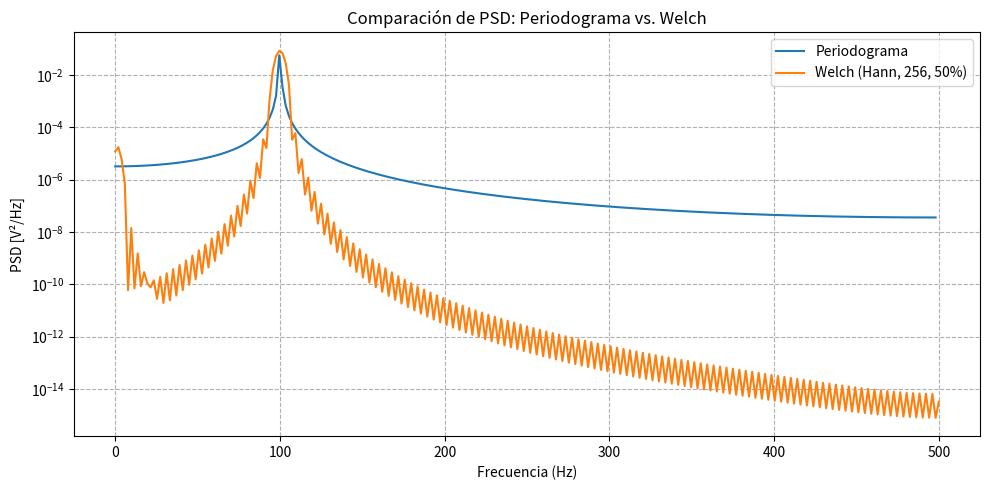

Reproduce this figure in Python.
import numpy as np
import matplotlib.pyplot as plt
from scipy.signal import welch

# Parámetros de la señal
f0 = 100      # Frecuencia de la señal (Hz)
fs = 1000     # Frecuencia de muestreo (Hz)
N = 1024      # Número de muestras
n = np.arange(N)
x = np.cos(2 * np.pi * f0 * n / fs)

# 1) Periodograma simple (FFT + escalado)
#Nfft = 2048   # Zero-padding para mejor densidad de bins
#Nfft = 1024   # Sin zero-padding
Nfft = 512    # Sin zero-padding
#Nfft = 256    # Sin zero-padding
X = np.fft.fft(x, Nfft)
f = np.fft.fftfreq(Nfft, 1/fs)
Sxx_period = (1/(fs*N)) * np.abs(X)**2
f_pos = f[:Nfft//2]
Sxx_period = Sxx_period[:Nfft//2]

# 2) Método de Welch
#    Segmentos de 256 muestras, 50% overlap, ventana Hann
f_welch, Sxx_welch = welch(x, fs=fs, window='hann', nperseg=256, noverlap=128, nfft=Nfft, scaling='density')

# 3) Cálculo de potencia: integrar PSD
power_period = np.trapz(Sxx_period, f_pos)
power_welch = np.trapz(Sxx_welch, f_welch)
power_time = np.mean(x**2)

print(f"Potencia vía promedio en tiempo: {power_time:.4f}")
print(f"Potencia integrando PSD (Periodograma): {power_period:.4f}")
print(f"Potencia integrando PSD (Welch):      {power_welch:.4f}")

# —— Gráficas ——————————————————————————————————————————

plt.figure(figsize=(10, 5))
plt.semilogy(f_pos, Sxx_period, label='Periodograma')
plt.semilogy(f_welch, Sxx_welch, label='Welch (Hann, 256, 50%)')
plt.xlabel('Frecuencia (Hz)')
plt.ylabel('PSD [V²/Hz]')
plt.title('Comparación de PSD: Periodograma vs. Welch')
plt.grid(True, which='both', ls='--')
plt.legend()
plt.tight_layout()
plt.show()
